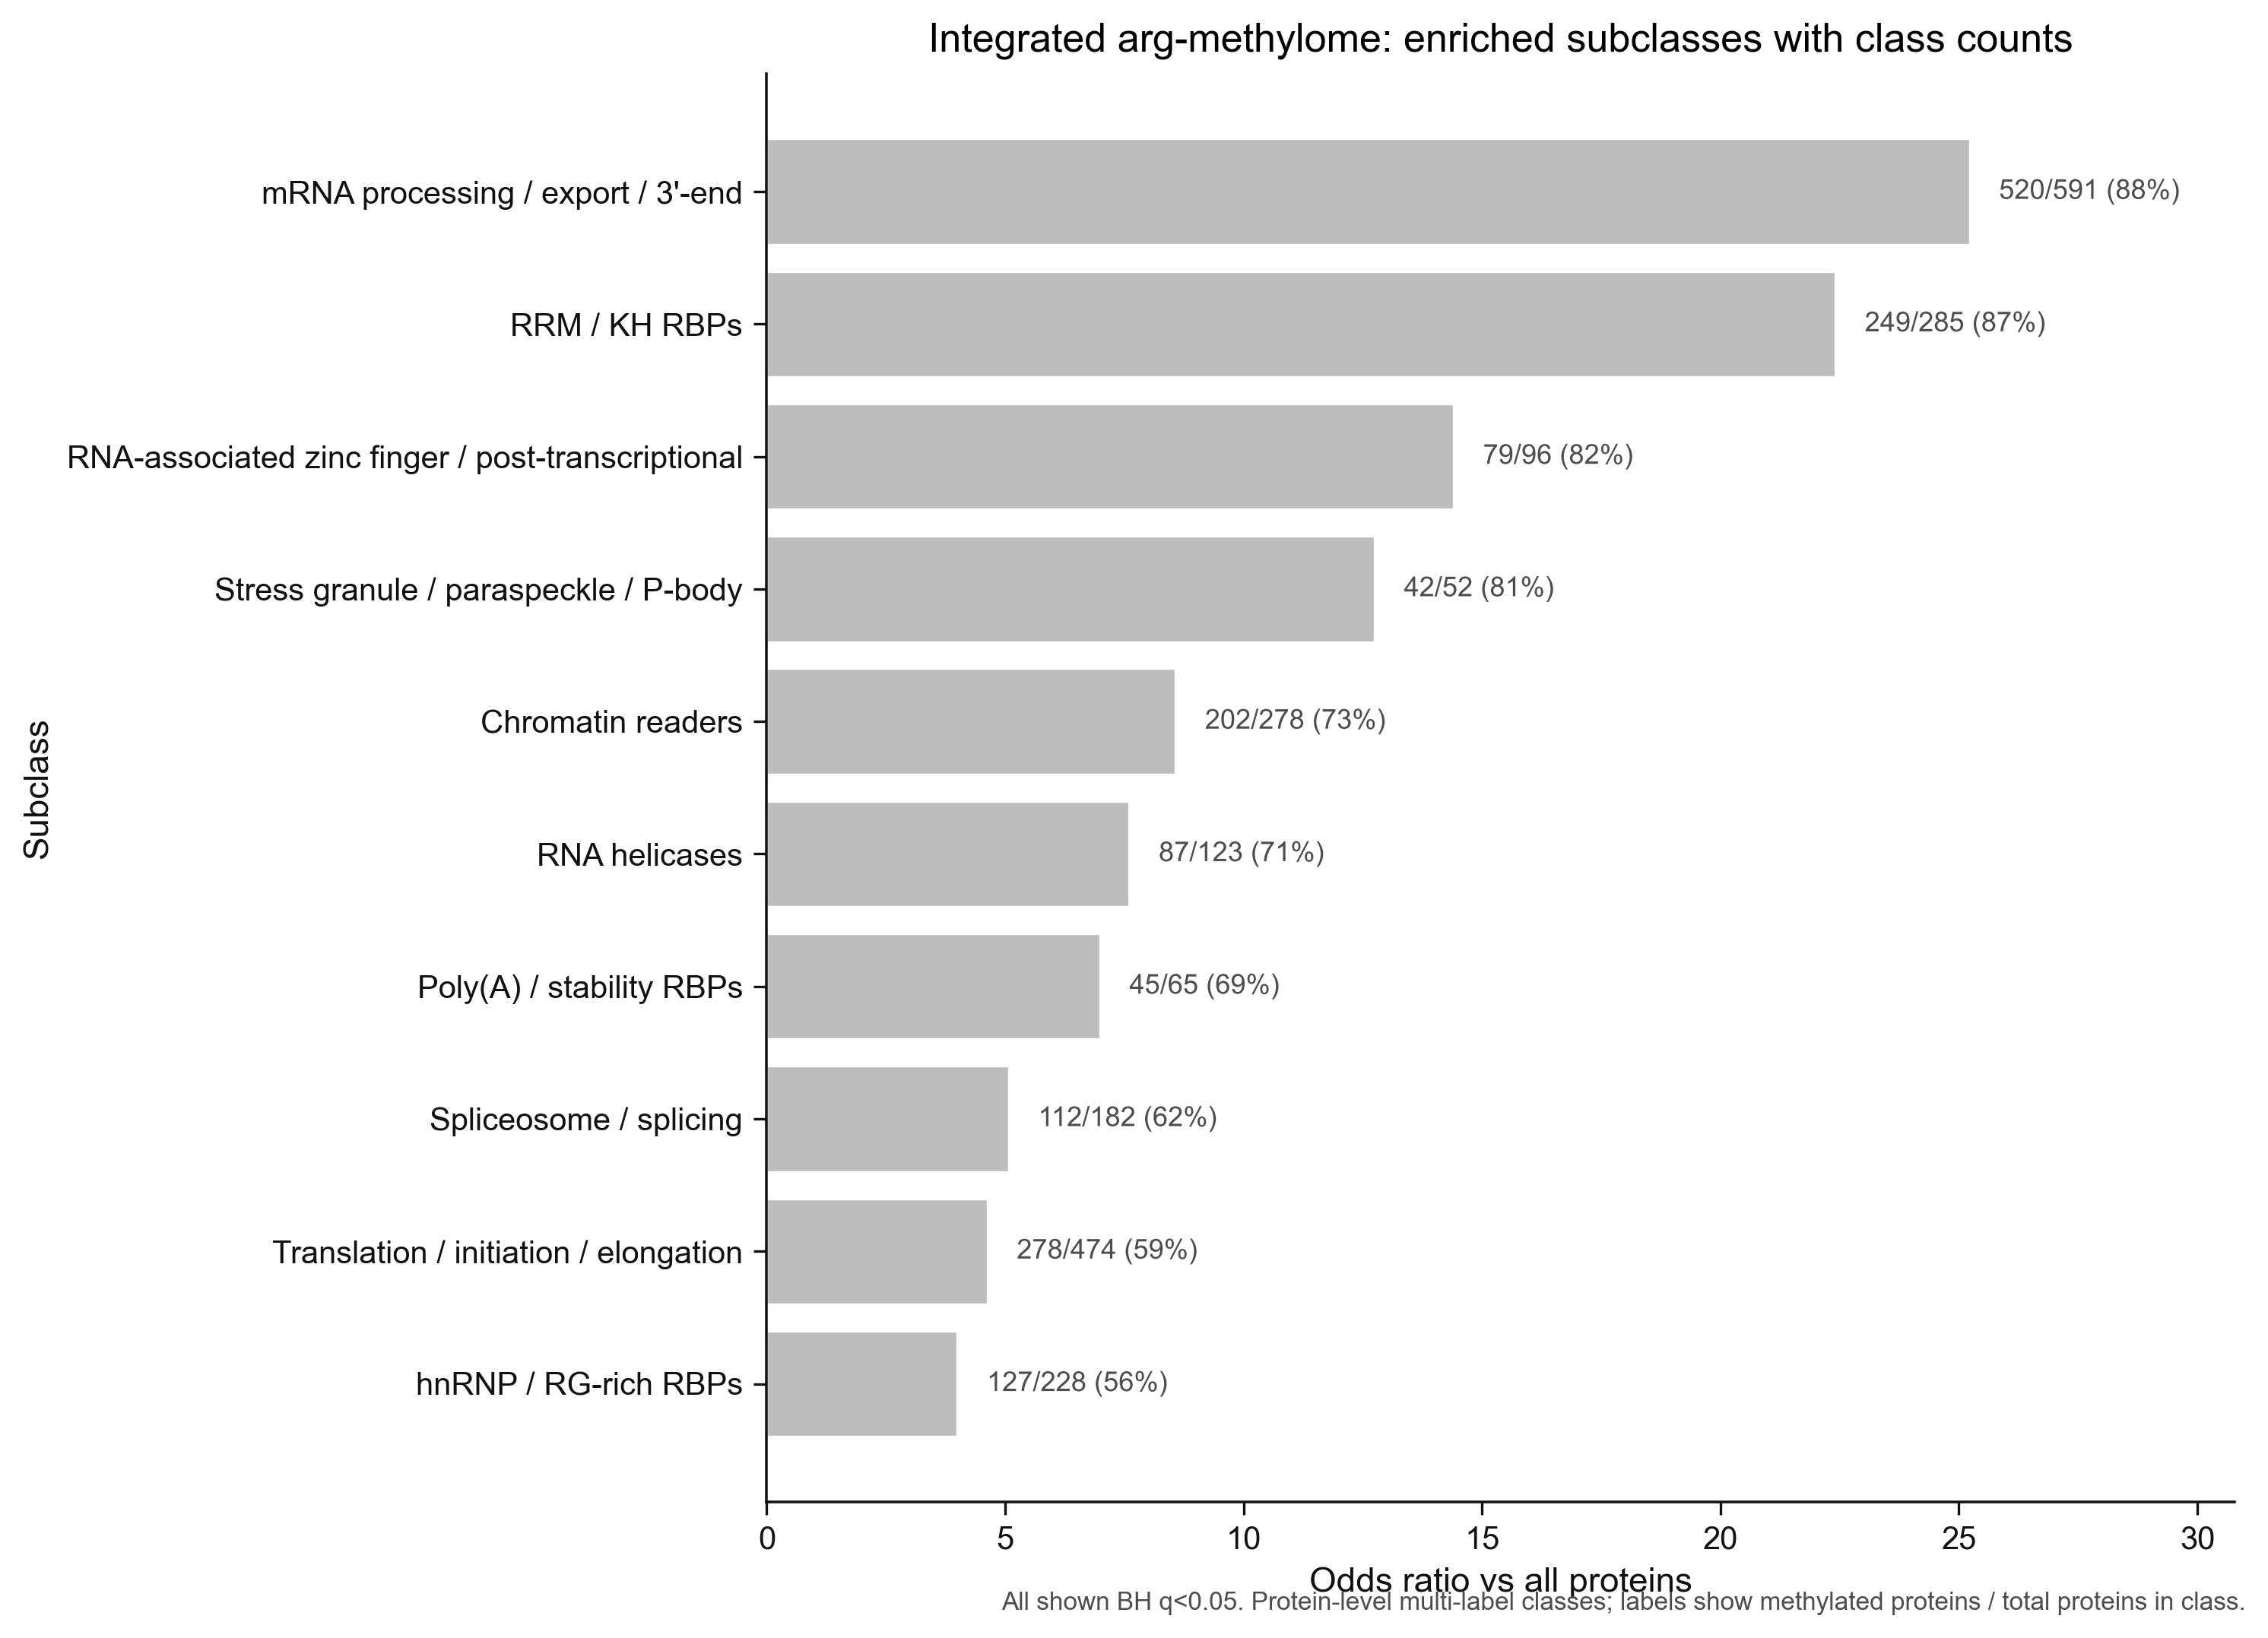

The file beside this chart, header and first rows:
category	target_count	background_count	total_class_count	methyl_fraction_in_class	odds_ratio	log2_odds_ratio	p_value	q_value
mRNA processing / export / 3'-end	520	71	591	0.8799	25.23	4.657	1.031911440013816e-244	2.7861608880373035e-243
RRM / KH RBPs	249	36	285	0.8737	22.41	4.486	2.3779619985082247e-114	1.6051243489930517e-113
RNA-associated zinc finger / post-transc…	79	17	96	0.8229	14.41	3.849	4.777674832701726e-33	1.289972204829466e-32
Stress granule / paraspeckle / P-body	42	10	52	0.8077	12.75	3.672	1.3483431142303556e-17	1.82026320421098e-17
Chromatin readers	202	76	278	0.7266	8.573	3.1	1.2160994857905444e-65	5.472447686057449e-65
RNA helicases	87	36	123	0.7073	7.605	2.927	1.5193366499414609e-27	3.729280868038131e-27
Poly(A) / stability RBPs	45	20	65	0.6923	6.989	2.805	2.3033275101697507e-14	2.8268110352083306e-14
Spliceosome / splicing	112	70	182	0.6154	5.077	2.344	8.142458643951446e-27	1.691126026051454e-26
Translation / initiation / elongation	278	196	474	0.5865	4.627	2.21	1.012072412927159e-58	3.9037078784333276e-58
hnRNP / RG-rich RBPs	127	101	228	0.557	4.001	2	2.226300742455111e-24	4.007341336419199e-24
